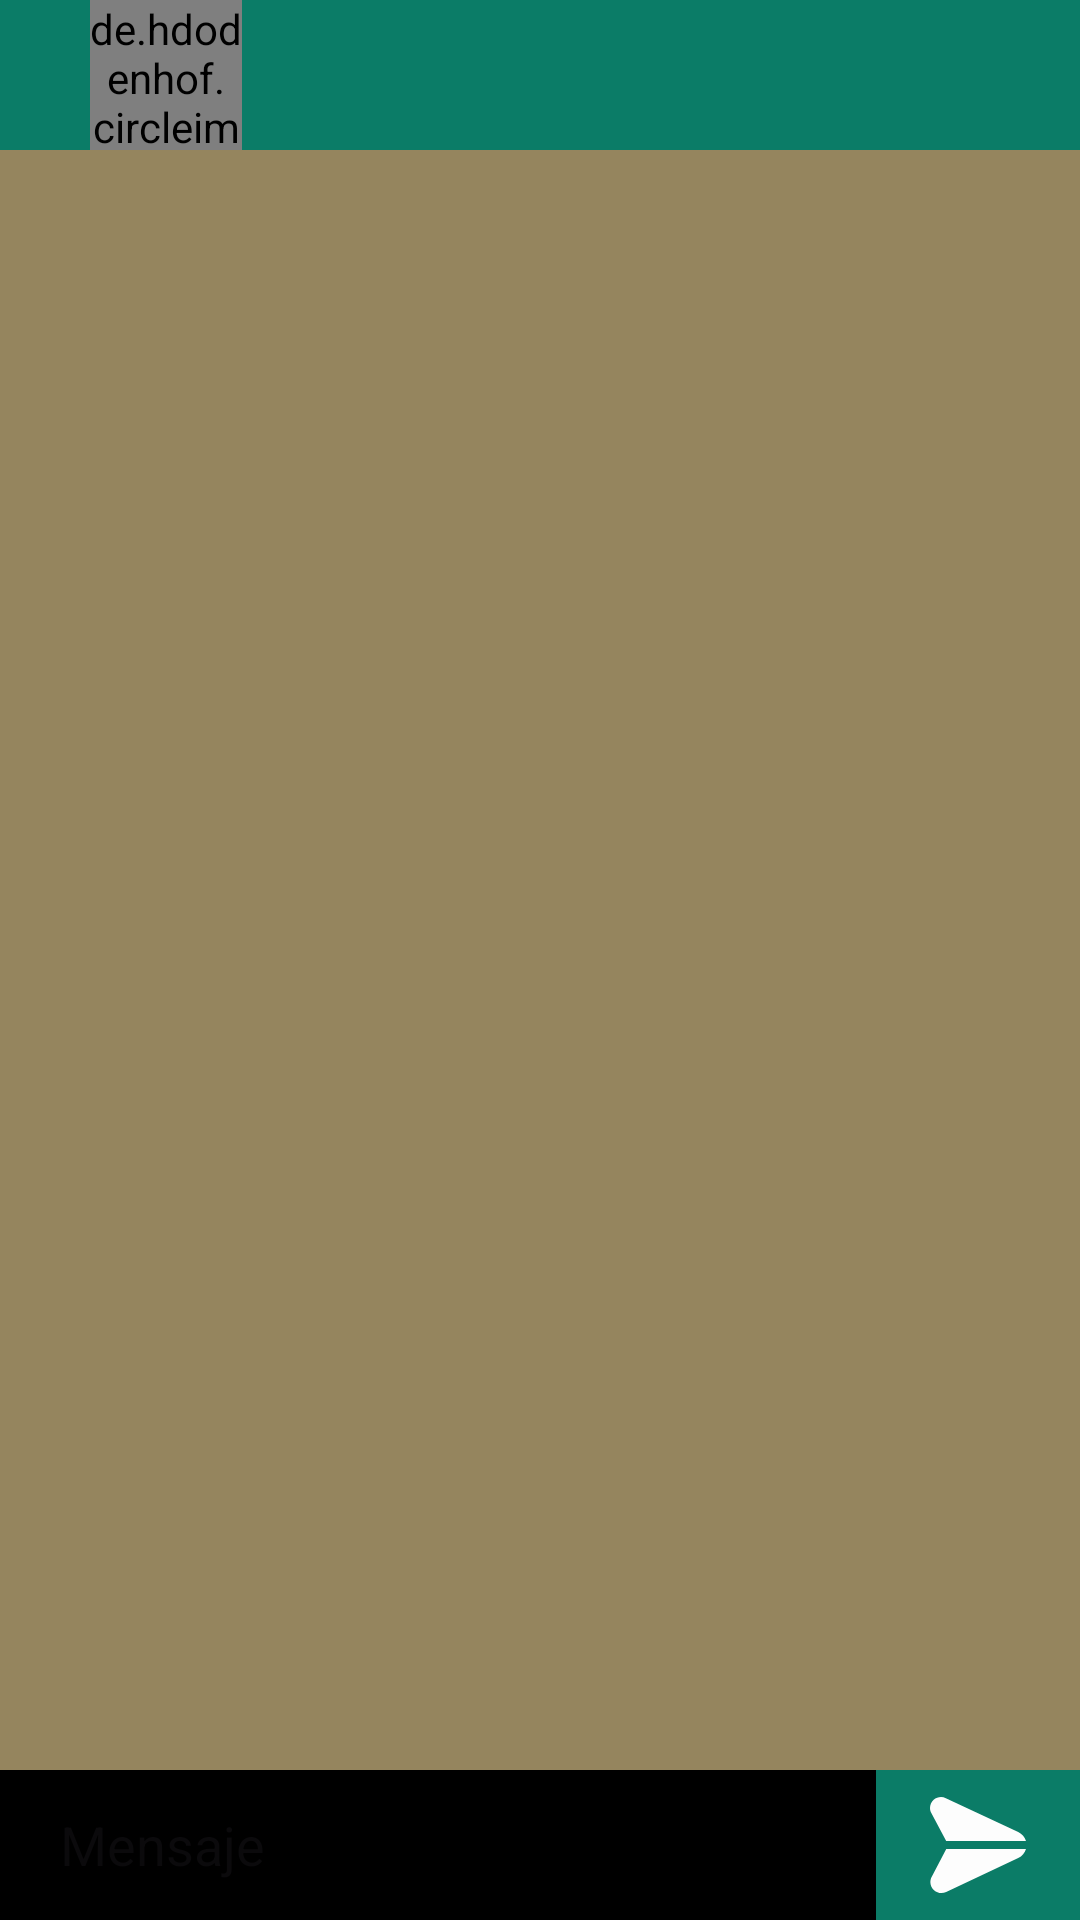

This screen was rendered from an Android layout file. Write that file and the resources it references.
<!-- AndroidManifest.xml: application theme Theme.FitHealth -->
<!-- res/layout/activity_mensajes.xml -->
<?xml version="1.0" encoding="utf-8"?>
<androidx.constraintlayout.widget.ConstraintLayout xmlns:android="http://schemas.android.com/apk/res/android"
    xmlns:app="http://schemas.android.com/apk/res-auto"
    xmlns:tools="http://schemas.android.com/tools"
    android:layout_width="match_parent"
    android:layout_height="match_parent"
    tools:context=".View.Activitys.Social.MessageActivity"
    android:background="@color/fondo_mensajes">


    <com.google.android.material.appbar.AppBarLayout
        android:id="@+id/appBarMensajes"
        android:layout_width="0dp"
        android:layout_height="50dp"
        android:background="@color/colorVerde"
        app:layout_constraintEnd_toEndOf="parent"
        app:layout_constraintStart_toStartOf="parent"
        app:layout_constraintTop_toTopOf="parent">

        <LinearLayout
            android:layout_width="match_parent"
            android:layout_height="match_parent"
            android:orientation="horizontal">

            <de.hdodenhof.circleimageview.CircleImageView
                android:id="@+id/ivImagenUsuarioMensaje"
                android:layout_width="0dp"
                android:layout_height="match_parent"
                android:layout_weight="0.2"
                android:src="@drawable/ic_logo_contacto"
                android:background="@null"
                android:layout_marginStart="30dp"/>

            <TextView
                android:id="@+id/tvNombreUsuarioMensaje"
                android:layout_width="0dp"
                android:layout_height="match_parent"
                android:layout_weight="1"
                android:textColor="@color/black"
                android:layout_marginStart="25dp"
                android:textSize="13sp"
                android:gravity="center_vertical"/>
        </LinearLayout>




    </com.google.android.material.appbar.AppBarLayout>

    <androidx.recyclerview.widget.RecyclerView
        android:id="@+id/rvMensajes"
        android:layout_width="0dp"
        android:layout_height="0dp"
        app:layout_constraintEnd_toEndOf="parent"
        app:layout_constraintStart_toStartOf="parent"
        app:layout_constraintTop_toBottomOf="@+id/appBarMensajes"
        app:layout_constraintBottom_toTopOf="@+id/linearEscribirMensaje"
        android:layout_marginVertical="13dp"
        android:layout_marginHorizontal="13dp"/>

    <LinearLayout
        android:id="@+id/linearEscribirMensaje"
        android:layout_width="match_parent"
        android:layout_height="50dp"
        app:layout_constraintEnd_toEndOf="parent"
        app:layout_constraintStart_toStartOf="parent"
        app:layout_constraintBottom_toBottomOf="parent"
        android:background="@color/black">


        <EditText
            android:id="@+id/etMensaje"
            android:layout_width="0dp"
            android:layout_height="match_parent"
            android:layout_weight="1"
            android:inputType="text"
            android:background="@null"
            android:layout_marginStart="20dp"
            android:textColor="@color/white"
            android:hint="Mensaje"/>

        <ImageButton
            android:id="@+id/btnEnviarMensaje"
            android:layout_width="0dp"
            android:layout_height="match_parent"
            android:layout_weight="0.25"
            android:src="@drawable/ic_enviar"
            android:background="@color/colorVerde"
            />

    </LinearLayout>

    <androidx.appcompat.widget.AppCompatTextView
        android:id="@+id/tvNoMessage"
        android:layout_width="wrap_content"
        android:layout_height="wrap_content"
        app:layout_constraintStart_toStartOf="parent"
        app:layout_constraintEnd_toEndOf="parent"
        app:layout_constraintTop_toTopOf="parent"
        app:layout_constraintBottom_toBottomOf="parent"
        android:textSize="24sp"
        android:text="No hay mensajes"
        android:textStyle="bold"
        android:visibility="gone"/>






</androidx.constraintlayout.widget.ConstraintLayout>
<!-- resources referenced by this layout -->
<resources>
  <color name="black">#FF000000</color>
  <color name="colorVerde">#0B7C67</color>
  <color name="fondo_mensajes">#95855E</color>
  <color name="white">#FFFFFFFF</color>
  <!-- drawable ic_enviar (drawable) -->
  <vector android:height="32dp" android:viewportHeight="24"
      android:viewportWidth="24" android:width="32dp" xmlns:android="http://schemas.android.com/apk/res/android">
      <path android:fillColor="#FDFDFD" android:pathData="m0.172,3.708C-0.216,2.646 0.076,1.47 0.917,0.713 1.756,-0.041 2.951,-0.211 3.965,0.282l18.09,8.444c0.97,0.454 1.664,1.283 1.945,2.273L4.048,10.999L0.229,3.835c-0.021,-0.041 -0.04,-0.084 -0.057,-0.127ZM4.062,13L0.309,20.175c-0.021,0.04 -0.039,0.08 -0.054,0.122 -0.387,1.063 -0.092,2.237 0.749,2.993 0.521,0.467 1.179,0.708 1.841,0.708 0.409,0 0.819,-0.092 1.201,-0.279l18.011,-8.438c0.973,-0.456 1.666,-1.288 1.945,-2.28L4.062,13.001Z"/>
  </vector>
  <!-- drawable ic_logo_contacto: vector/xml drawable (drawable, 5874 chars, omitted) -->
  <style name="Theme.FitHealth" parent="Base.Theme.FitHealth" />
  <style name="Base.Theme.FitHealth" parent="Theme.Material3.DayNight.NoActionBar">
          
          
      </style>
</resources>
